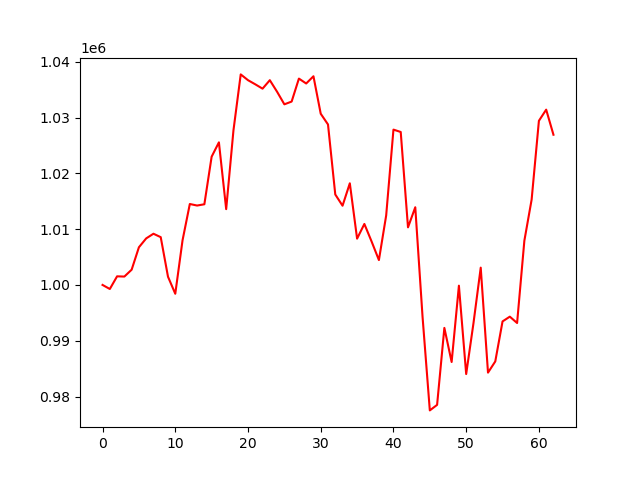

Values plotted in this chart, from the file beside it:
account_value, date, daily_return
1000000, 2023-01-04, 
999272, 2023-01-05, -0.0007279
1001542, 2023-01-06, 0.002271
1001500, 2023-01-09, -4.227880798068906e-05
1002728, 2023-01-10, 0.001227
1006747, 2023-01-11, 0.004007
1008338, 2023-01-12, 0.001581
1009174, 2023-01-13, 0.0008293
1008561, 2023-01-17, -0.0006073
1001471, 2023-01-18, -0.007031
998419, 2023-01-19, -0.003048
1008003, 2023-01-20, 0.009599
1014502, 2023-01-23, 0.006448
1014228, 2023-01-24, -0.0002702
1014455, 2023-01-25, 0.0002237
1022982, 2023-01-26, 0.008405
1025552, 2023-01-27, 0.002513
1013581, 2023-01-30, -0.01167
1027694, 2023-01-31, 0.01392
1037729, 2023-02-01, 0.009765
1036693, 2023-02-02, -0.000998
1035952, 2023-02-03, -0.000715
1035174, 2023-02-06, -0.0007516
1036691, 2023-02-07, 0.001466
1034617, 2023-02-08, -0.002001
1032367, 2023-02-09, -0.002174
1032859, 2023-02-10, 0.0004768
1036978, 2023-02-13, 0.003987
1036099, 2023-02-14, -0.0008472
1037395, 2023-02-15, 0.00125
1030680, 2023-02-16, -0.006473
1028756, 2023-02-17, -0.001867
1016211, 2023-02-21, -0.0122
1014195, 2023-02-22, -0.001984
1018216, 2023-02-23, 0.003965
1008294, 2023-02-24, -0.009745
1010929, 2023-02-27, 0.002614
1007766, 2023-02-28, -0.003129
1004456, 2023-03-01, -0.003285
1012460, 2023-03-02, 0.007969
1027835, 2023-03-03, 0.01519
1027409, 2023-03-06, -0.0004141
1010319, 2023-03-07, -0.01663
1013922, 2023-03-08, 0.003566
994294, 2023-03-09, -0.01936
977516, 2023-03-10, -0.01687
978504, 2023-03-13, 0.001012
992298, 2023-03-14, 0.0141
986193, 2023-03-15, -0.006152
999867, 2023-03-16, 0.01387
984031, 2023-03-17, -0.01584
993117, 2023-03-20, 0.009234
1003099, 2023-03-21, 0.01005
984285, 2023-03-22, -0.01876
986292, 2023-03-23, 0.00204
993462, 2023-03-24, 0.00727
994316, 2023-03-27, 0.000859
993177, 2023-03-28, -0.001145
1007925, 2023-03-29, 0.01485
1015298, 2023-03-30, 0.007314
... 3 more rows
